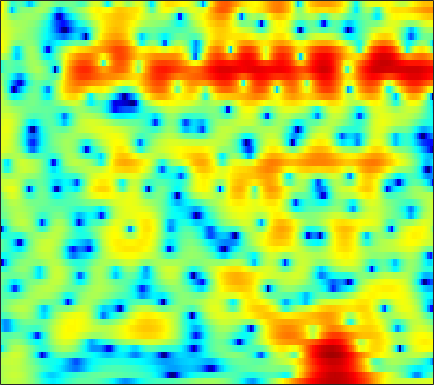

The table this chart was drawn from, first rows:
1.6686, 1.9735, 2.2974, 2.5518, 2.6762, 2.763, 2.7674, 2.7228, 2.587, 2.3713, 2.0839, 1.8085, 1.3708, 0.84866, 0.39667, -0.30429, -1.0826, -1.7282, -2.6431, -3.6109, -4.5618, -5.2304, -5.9608, -6.4143
1.69, 2.092, 2.528, 2.85, 3.022, 3.154, 3.181, 3.131, 2.974, 2.714, 2.35, 2.004, 1.446, 0.7736, 0.1937, -0.6888, -1.692, -2.517, -3.708, -4.945, -6.16, -6.957, -7.743, -8.079
1.722, 2.019, 2.342, 2.578, 2.698, 2.779, 2.77, 2.703, 2.545, 2.303, 1.979, 1.687, 1.24, 0.7316, 0.3129, -0.2752, -0.8954, -1.371, -2.01, -2.639, -3.247, -3.686, -4.25, -4.781
2.264, 2.503, 2.76, 2.945, 3.034, 3.081, 3.031, 2.929, 2.704, 2.374, 1.928, 1.522, 0.8962, 0.182, -0.4024, -1.222, -2.038, -2.634, -3.34, -3.91, -4.324, -4.531, -4.727, -4.864
1.313, 1.689, 2.209, 2.692, 2.999, 3.303, 3.457, 3.465, 3.327, 3.003, 2.478, 1.942, 1.01, -0.1948, -1.33, -3.236, -5.784, -8.332, -13.29, -19.58, -14.82, -10.91, -7.529, -5.332
-7.34, -4.635, -2.107, -0.3598, 0.5986, 1.502, 2.059, 2.282, 2.364, 2.206, 1.836, 1.437, 0.7572, -0.07598, -0.7813, -1.78, -2.765, -3.411, -4.045, -4.207, -3.836, -3.266, -2.301, -1.273
-2.561, -2.061, -1.312, -0.6095, -0.1658, 0.2733, 0.5329, 0.5842, 0.4766, 0.1531, -0.3871, -0.9424, -1.859, -2.935, -3.791, -4.847, -5.553, -5.66, -5.204, -4.234, -3.031, -2.069, -0.8249, 0.3152
-1.637, -1.863, -1.992, -1.944, -1.833, -1.626, -1.413, -1.306, -1.294, -1.514, -1.994, -2.584, -3.721, -5.39, -7.121, -10.43, -15.05, -16.39, -11.65, -7.385, -4.334, -2.558, -0.6388, 0.9032
-7.696, -9.322, -10.84, -10.43, -9.091, -7.062, -5.328, -4.318, -3.324, -2.682, -2.351, -2.289, -2.397, -2.659, -2.901, -3.184, -3.278, -3.176, -2.754, -2.062, -1.168, -0.4316, 0.5601, 1.527
-8.192, -9.593, -10.91, -10.34, -8.882, -6.647, -4.718, -3.554, -2.376, -1.561, -1.034, -0.8014, -0.6731, -0.7175, -0.83, -1.032, -1.259, -1.395, -1.46, -1.352, -1.02, -0.6272, 0.05398, 0.8544
-3.01, -2.727, -2.304, -1.762, -1.3, -0.6312, 0.03483, 0.486, 0.9829, 1.336, 1.492, 1.479, 1.271, 0.8046, 0.2907, -0.6594, -1.938, -3.138, -4.998, -6.755, -7.21, -6.26, -4.198, -2.151
-1.567, -0.8785, -0.1175, 0.5346, 0.9681, 1.475, 1.901, 2.167, 2.436, 2.595, 2.607, 2.509, 2.205, 1.679, 1.097, 0.04315, -1.414, -2.829, -5.176, -7.661, -8.531, -7.397, -5.107, -3.133
-1.633, -1.113, -0.5435, -0.1089, 0.1693, 0.4993, 0.8006, 1.02, 1.304, 1.559, 1.766, 1.872, 1.919, 1.849, 1.705, 1.399, 0.9857, 0.6282, 0.1603, -0.2304, -0.4702, -0.5508, -0.5729, -0.6155
-1.868, -1.867, -2.019, -2.309, -2.56, -2.84, -2.883, -2.689, -2.13, -1.365, -0.5437, 0.03286, 0.6993, 1.225, 1.517, 1.798, 1.96, 2.024, 2.045, 2.013, 1.929, 1.826, 1.631, 1.345
-1.913, -2.498, -3.651, -5.385, -7.261, -10.91, -15.61, -15.01, -9.97, -6.224, -3.677, -2.279, -0.8815, 0.1153, 0.6847, 1.249, 1.657, 1.897, 2.149, 2.342, 2.484, 2.556, 2.585, 2.517
-0.9827, -1.52, -2.467, -3.662, -4.706, -6.109, -6.973, -6.842, -5.714, -4.188, -2.78, -1.932, -1.097, -0.5744, -0.3406, -0.1939, -0.104, -0.01127, 0.2385, 0.6518, 1.187, 1.614, 2.128, 2.529
-0.4596, -0.6877, -0.9467, -1.135, -1.216, -1.232, -1.133, -0.9947, -0.7247, -0.436, -0.2419, -0.2114, -0.4168, -0.9727, -1.705, -3.136, -5.1, -6.628, -7.197, -5.225, -2.639, -0.9854, 0.7313, 1.945
-4.293, -4.291, -3.646, -2.697, -1.963, -1.098, -0.3741, 0.05728, 0.5084, 0.7973, 0.8852, 0.7958, 0.4151, -0.3176, -1.159, -2.748, -4.92, -6.654, -7.446, -5.343, -2.608, -0.9087, 0.8042, 1.992
-27.93, -17.44, -10.05, -6.435, -4.668, -3.009, -1.832, -1.156, -0.473, 0.01508, 0.3586, 0.5245, 0.6351, 0.6072, 0.5199, 0.3476, 0.1913, 0.148, 0.2822, 0.6413, 1.151, 1.55, 2.028, 2.327
-5.13, -5.355, -5.107, -4.576, -4.136, -3.597, -3.14, -2.82, -2.377, -1.891, -1.325, -0.873, -0.2513, 0.3328, 0.7344, 1.202, 1.61, 1.881, 2.197, 2.458, 2.646, 2.726, 2.717, 2.53
-1.551, -2.104, -2.756, -3.406, -3.944, -4.764, -5.708, -6.405, -6.955, -6.553, -5.254, -4, -2.351, -0.8912, 0.0424, 1.068, 1.874, 2.355, 2.845, 3.177, 3.361, 3.394, 3.281, 2.99
-1.41, -1.988, -2.759, -3.627, -4.461, -6.002, -8.408, -11.31, -18.75, -19.35, -10.57, -7.022, -3.857, -1.689, -0.4876, 0.741, 1.635, 2.144, 2.654, 3.01, 3.237, 3.327, 3.329, 3.193
-4.719, -4.774, -4.475, -4.098, -3.916, -3.907, -4.13, -4.344, -4.482, -4.097, -3.209, -2.373, -1.276, -0.3585, 0.1696, 0.6675, 0.9603, 1.102, 1.249, 1.441, 1.703, 1.946, 2.268, 2.506
-23.75, -12.69, -7.061, -4.063, -2.585, -1.227, -0.323, 0.1684, 0.6604, 1.041, 1.317, 1.458, 1.494, 1.313, 0.9959, 0.2645, -0.8094, -1.808, -3.102, -3.661, -2.921, -1.837, -0.305, 0.9547
-4.474, -3.857, -2.577, -1.182, -0.2377, 0.8163, 1.619, 2.072, 2.504, 2.722, 2.74, 2.613, 2.233, 1.549, 0.7852, -0.6632, -2.818, -5.178, -10.09, -16.08, -10.27, -6.344, -3.043, -0.94
-1.461, -1.028, -0.3894, 0.2709, 0.7474, 1.315, 1.772, 2.017, 2.22, 2.264, 2.155, 1.96, 1.558, 0.9775, 0.427, -0.4481, -1.443, -2.2, -3.046, -3.445, -3.26, -2.829, -2.067, -1.329
-0.946, -0.4488, 0.1954, 0.7693, 1.136, 1.524, 1.782, 1.889, 1.9, 1.794, 1.574, 1.352, 0.9883, 0.584, 0.266, -0.1706, -0.5879, -0.8627, -1.162, -1.377, -1.481, -1.497, -1.456, -1.386
-0.9159, -0.07661, 0.8681, 1.596, 1.992, 2.316, 2.412, 2.35, 2.1, 1.686, 1.164, 0.751, 0.2344, -0.1737, -0.3846, -0.5438, -0.6193, -0.6637, -0.7426, -0.8695, -1.069, -1.255, -1.558, -1.874
-0.3384, 1.098, 2.461, 3.349, 3.752, 3.966, 3.825, 3.486, 2.735, 1.606, 0.1368, -1.113, -2.679, -3.517, -3.405, -2.586, -1.652, -1.101, -0.6883, -0.6324, -0.9525, -1.426, -2.361, -3.534
2.165, 3.079, 4.01, 4.598, 4.825, 4.843, 4.519, 4.011, 2.925, 1.26, -1.263, -4.045, -10.22, -19.9, -11.47, -5.778, -2.966, -1.762, -0.9522, -0.8551, -1.389, -2.22, -3.972, -6.808
2.921, 3.13, 3.366, 3.529, 3.585, 3.543, 3.327, 3.031, 2.404, 1.517, 0.386, -0.5482, -1.666, -2.291, -2.321, -1.944, -1.489, -1.244, -1.161, -1.44, -2.069, -2.77, -3.962, -5.439
1.917, 1.609, 1.312, 1.248, 1.354, 1.62, 1.903, 2.068, 2.171, 2.095, 1.898, 1.678, 1.347, 1.031, 0.818, 0.5442, 0.2413, -0.04396, -0.5426, -1.185, -1.976, -2.639, -3.561, -4.361
-0.1713, -1.913, -4.16, -4.612, -3.385, -1.229, 0.5581, 1.542, 2.451, 2.973, 3.213, 3.251, 3.15, 2.915, 2.667, 2.24, 1.726, 1.246, 0.4452, -0.5568, -1.816, -2.938, -4.626, -6.248
0.1785, -2.216, -6.096, -6.996, -4.537, -1.352, 0.8265, 1.926, 2.844, 3.315, 3.438, 3.383, 3.159, 2.813, 2.511, 2.062, 1.552, 1.112, 0.3819, -0.617, -2.033, -3.482, -6.352, -11.19
3.222, 2.633, 1.995, 1.677, 1.668, 1.855, 2.058, 2.113, 1.992, 1.621, 1.001, 0.3929, -0.5105, -1.374, -1.891, -2.289, -2.398, -2.358, -2.283, -2.332, -2.601, -2.951, -3.559, -4.096
4.342, 4.183, 3.898, 3.556, 3.264, 2.801, 2.197, 1.611, 0.6179, -0.7012, -2.393, -3.996, -6.648, -9.902, -12.25, -12.76, -10.28, -8.332, -6.274, -4.755, -3.649, -3.032, -2.353, -1.81
4.41, 4.426, 4.284, 3.96, 3.59, 2.908, 1.997, 1.143, -0.2684, -2.024, -4.199, -6.131, -9.219, -12.86, -15.43, -15.87, -13.01, -10.71, -8.127, -6.054, -4.409, -3.385, -2.271, -1.371
4.258, 4.418, 4.425, 4.186, 3.838, 3.146, 2.182, 1.269, -0.224, -2.043, -4.198, -5.983, -8.5, -10.83, -12.06, -12.44, -11.35, -9.97, -7.931, -6.039, -4.4, -3.36, -2.236, -1.351
4.261, 4.555, 4.702, 4.577, 4.31, 3.724, 2.854, 2.013, 0.6218, -1.135, -3.33, -5.347, -8.813, -14.08, -21.61, -24.29, -14.07, -10.53, -7.426, -5.256, -3.664, -2.778, -1.907, -1.363
3.986, 4.318, 4.523, 4.481, 4.297, 3.857, 3.196, 2.564, 1.523, 0.2674, -1.214, -2.451, -4.2, -5.858, -6.768, -7.105, -6.437, -5.578, -4.347, -3.278, -2.448, -2.008, -1.674, -1.684
3.3, 3.533, 3.655, 3.591, 3.43, 3.087, 2.633, 2.212, 1.569, 0.8615, 0.112, -0.4644, -1.177, -1.776, -2.104, -2.346, -2.36, -2.26, -2.049, -1.813, -1.643, -1.567, -1.639, -1.927
2.818, 2.808, 2.667, 2.404, 2.153, 1.778, 1.385, 1.095, 0.7398, 0.4007, 0.09617, -0.1191, -0.389, -0.6208, -0.7665, -0.9293, -1.06, -1.142, -1.242, -1.314, -1.375, -1.429, -1.504, -1.592
2.858, 2.443, 1.756, 0.9811, 0.4036, -0.2774, -0.7923, -1.004, -1.095, -1.024, -0.8721, -0.7197, -0.5572, -0.4556, -0.4437, -0.5202, -0.722, -0.941, -1.296, -1.692, -1.998, -2.129, -2.019, -1.643
3.166, 2.144, 0.4627, -1.533, -3.146, -5.107, -6.153, -6.103, -5.295, -4.122, -2.988, -2.232, -1.362, -0.7416, -0.462, -0.3635, -0.6118, -1.059, -2.041, -3.513, -5.358, -6.468, -6.41, -4.395
2.595, 1.064, -1.518, -5.046, -8.682, -16.39, -30.26, -17.95, -12.63, -9.674, -7.302, -5.707, -3.862, -2.42, -1.646, -1.067, -1.024, -1.402, -2.531, -4.546, -7.91, -11.44, -12.06, -6.728
1.491, 0.09736, -2.054, -4.548, -6.691, -9.681, -12.41, -14.51, -17.91, -19.98, -14.36, -10.48, -6.736, -4.221, -2.892, -1.734, -1.182, -1.09, -1.334, -1.884, -2.506, -2.801, -2.741, -2.032
0.4442, -0.3297, -1.362, -2.528, -3.557, -5.122, -6.946, -8.383, -10.28, -10.71, -8.823, -6.84, -4.356, -2.366, -1.234, -0.2096, 0.3846, 0.5828, 0.563, 0.2728, -0.2204, -0.6913, -1.408, -2.028
-4.372, -3.06, -1.937, -1.545, -1.553, -1.894, -2.301, -2.577, -2.75, -2.533, -1.917, -1.27, -0.3496, 0.552, 1.094, 1.615, 1.851, 1.825, 1.537, 0.9786, 0.1367, -0.7732, -2.4, -5.035
-4.276, -2.853, -1.694, -1.316, -1.352, -1.73, -2.143, -2.361, -2.264, -1.776, -1.018, -0.377, 0.4419, 1.056, 1.339, 1.504, 1.361, 1.069, 0.4334, -0.4253, -1.365, -2.096, -2.974, -3.763
3.038, 2.463, 1.617, 0.4729, -0.7669, -2.912, -5.896, -7.996, -7.817, -5, -2.405, -0.9259, 0.4302, 1.225, 1.484, 1.413, 0.8945, 0.1958, -1.119, -2.924, -4.9, -6.029, -6.46, -5.469
6.053, 5.276, 4.055, 2.504, 1.016, -1.51, -4.761, -7.07, -7.032, -4.23, -1.754, -0.3987, 0.7588, 1.335, 1.443, 1.121, 0.2694, -0.7422, -2.721, -5.668, -10.48, -16.84, -18.53, -10.47
5.76, 5.211, 4.349, 3.365, 2.575, 1.492, 0.5575, 0.04541, -0.2511, -0.153, 0.1689, 0.4053, 0.631, 0.6263, 0.4426, -0.06056, -0.8838, -1.714, -3.073, -4.646, -6.254, -7.191, -7.814, -7.623
4.923, 4.616, 4.123, 3.568, 3.138, 2.573, 2.063, 1.746, 1.406, 1.167, 0.9881, 0.8502, 0.6343, 0.3283, 0.004561, -0.5486, -1.253, -1.896, -2.865, -3.913, -4.986, -5.782, -6.785, -7.698
4.397, 4.207, 3.877, 3.481, 3.166, 2.759, 2.382, 2.13, 1.835, 1.575, 1.321, 1.133, 0.8317, 0.473, 0.1521, -0.3724, -1.023, -1.586, -2.469, -3.477, -4.6, -5.542, -6.906, -8.439
4.376, 4.106, 3.635, 3.111, 2.724, 2.28, 1.944, 1.761, 1.602, 1.484, 1.371, 1.269, 1.091, 0.8446, 0.611, 0.2077, -0.3161, -0.7898, -1.561, -2.546, -3.746, -4.798, -6.426, -8.346
5.115, 4.445, 3.314, 2.068, 1.205, 0.3978, 0.1479, 0.2693, 0.6009, 0.9346, 1.172, 1.256, 1.303, 1.27, 1.203, 1.071, 0.864, 0.6047, 0.114, -0.6241, -1.684, -2.716, -4.497, -6.87
6.451, 5.162, 2.759, -0.7833, -4.476, -9.377, -6.478, -3.648, -1.344, -0.166, 0.2919, 0.3566, 0.2788, 0.2804, 0.4288, 0.8229, 1.287, 1.567, 1.733, 1.633, 1.162, 0.5458, -0.6782, -2.368
6.516, 5.321, 3.236, 0.566, -1.61, -3.721, -3.646, -2.828, -2.046, -2.034, -2.904, -4.138, -6.56, -8.505, -7.755, -4.915, -2.35, -0.8921, 0.4418, 1.214, 1.547, 1.534, 1.228, 0.6736
